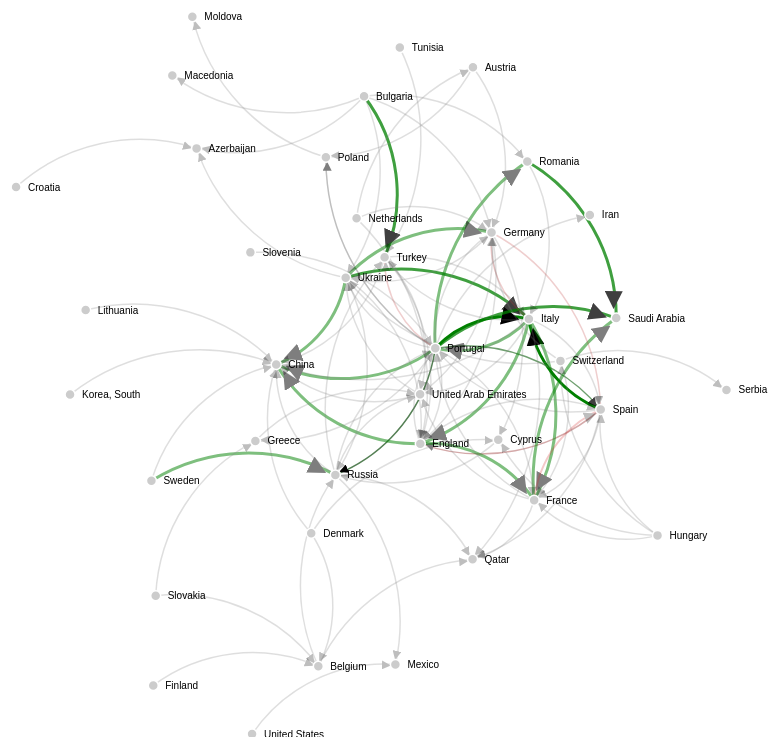
D3 v3 page, settled after 480 driven frames (8 s of simulated time); the page loaded 1 data file(s).



// get the data
d3.csv("brazil_transfer_change.csv", function(error, links) {

var nodes = {};

// Compute the distinct nodes from the links.
links.forEach(function(link) {
    link.source = nodes[link.source] ||
        (nodes[link.source] = {name: link.source});
    link.target = nodes[link.target] ||
        (nodes[link.target] = {name: link.target});
    link.value = +link.value;
});

var width = 1000,
    height = 800;

var color = d3.scale.linear()
    .domain([-1, 0, 1])
    .range(["red", "gray", "green"]);


var force = d3.layout.force()
    .nodes(d3.values(nodes))
    .links(links)
    .size([width, height])
    .linkDistance(function(d){return 150-12*d.decile;})
    .charge(-1000)
    .chargeDistance(500)
    .on("tick", tick)
    .start();

var svg = d3.select("body").append("svg")
    .attr("width", width)
    .attr("height", height);

// build the arrow.
svg.append("svg:defs").selectAll("marker")
    .data(["end"])      // Different link/path types can be defined here
  .enter().append("svg:marker")    // This section adds in the arrows
    .attr("id", String)
    .attr("viewBox", "0 -5 10 10")
    .attr("refX", 15)
    .attr("refY", -1.5)
    .attr("markerWidth", 6)
    .attr("markerHeight", 6)
    .attr("orient", "auto")
  .append("svg:path")
    .attr("d", "M0,-5L10,0L0,5");

// add the links and the arrows
var path = svg.append("svg:g").selectAll("path")
    .data(force.links())
  .enter().append("svg:path")
//    .attr("class", function(d) { return "link " + d.type; })
    .attr("class", "link")
    .attr("opacity", function(d){return (d.value)})
    .attr("stroke", function(d) {return color(d.diff)})
    .attr("stroke-width", function(d){return 3*Math.max(Math.min(Math.abs(d.diff),1),0.5)})
    .attr("marker-end", "url(#end)");

// define the nodes
var node = svg.selectAll(".node")
    .data(force.nodes())
  .enter().append("g")
    .attr("class", "node")
    .call(force.drag);

// add the nodes
node.append("circle")
    .attr("r", 5);
// add the text
node.append("text")
    .attr("x", 12)
    .attr("dy", ".35em")
    .text(function(d) { return d.name; });

// add the curvy lines
function tick() {
    path.attr("d", function(d) {
        var dx = d.target.x - d.source.x,
            dy = d.target.y - d.source.y,
            dr = Math.sqrt(dx * dx + dy * dy);
        return "M" +
            d.source.x + "," +
            d.source.y + "A" +
            dr + "," + dr + " 0 0,1 " +
            d.target.x + "," +
            d.target.y;
    });

    node
        .attr("transform", function(d) {
  	    return "translate(" + d.x + "," + d.y + ")"; });
}

});



### data: brazil_transfer_change.csv
source, target, before, id, diff, value, decile
Portugal, Russia, 3.0, 4, 0.3333, 1.0, 0
Portugal, Italy, 1.0, 4, 3.0, 1.0, 0
Spain, Italy, 1.0, 4, 3.0, 1.0, 0
Bulgaria, Turkey, 1.0, 3, 2.0, 0.75, 0
Ukraine, Italy, 1.0, 3, 2.0, 0.75, 0
Romania, Saudi Arabia, 1.0, 3, 2.0, 0.75, 0
Portugal, Saudi Arabia, 1.0, 3, 2.0, 0.75, 0
Portugal, Spain, 2.0, 3, 0.5, 0.75, 0
Portugal, Romania, 1.0, 2, 1.0, 0.5, 0
Portugal, Poland, 2.0, 2, 0.0, 0.5, 0
Sweden, Russia, 1.0, 2, 1.0, 0.5, 0
Spain, England, 3.0, 2, -0.3333, 0.5, 0
Portugal, China, 1.0, 2, 1.0, 0.5, 0
Ukraine, China, 1.0, 2, 1.0, 0.5, 0
Ukraine, Germany, 1.0, 2, 1.0, 0.5, 0
England, China, 1.0, 2, 1.0, 0.5, 0
France, Saudi Arabia, 1.0, 2, 1.0, 0.5, 0
Italy, France, 1.0, 2, 1.0, 0.5, 0
England, France, 1.0, 2, 1.0, 0.5, 0
Italy, Portugal, 1.0, 2, 1.0, 0.5, 0
Italy, England, 1.0, 2, 1.0, 0.5, 0
Turkey, Italy, 1.0, 1, 0.0, 0.25, 0
England, Spain, 1.0, 1, 0.0, 0.25, 0
France, Portugal, 1.0, 1, 0.0, 0.25, 0
Italy, Spain, 1.0, 1, 0.0, 0.25, 0
Slovakia, Belgium, 1.0, 1, 0.0, 0.25, 0
Portugal, Ukraine, 1.0, 1, 0.0, 0.25, 0
Romania, Italy, 1.0, 1, 0.0, 0.25, 0
Slovakia, Greece, 1.0, 1, 0.0, 0.25, 0
Slovenia, Portugal, 1.0, 1, 0.0, 0.25, 0
Russia, China, 1.0, 1, 0.0, 0.25, 0
Russia, United Arab Emirates, 1.0, 1, 0.0, 0.25, 0
Switzerland, Serbia, 1.0, 1, 0.0, 0.25, 0
Switzerland, France, 1.0, 1, 0.0, 0.25, 0
United Arab Emirates, China, 1.0, 1, 0.0, 0.25, 0
Spain, Portugal, 1.0, 1, 0.0, 0.25, 0
Germany, Ukraine, 1.0, 1, 0.0, 0.25, 0
Spain, Qatar, 1.0, 1, 0.0, 0.25, 0
Switzerland, Germany, 1.0, 1, 0.0, 0.25, 0
United Arab Emirates, Ukraine, 1.0, 1, 0.0, 0.25, 0
Spain, France, 1.0, 1, 0.0, 0.25, 0
Portugal, Greece, 1.0, 1, 0.0, 0.25, 0
United States, Mexico, 1.0, 1, 0.0, 0.25, 0
Ukraine, Russia, 1.0, 1, 0.0, 0.25, 0
Ukraine, England, 1.0, 1, 0.0, 0.25, 0
Ukraine, Azerbaijan, 1.0, 1, 0.0, 0.25, 0
Turkey, United Arab Emirates, 1.0, 1, 0.0, 0.25, 0
Turkey, England, 1.0, 1, 0.0, 0.25, 0
Turkey, China, 1.0, 1, 0.0, 0.25, 0
Tunisia, Turkey, 1.0, 1, 0.0, 0.25, 0
Switzerland, Ukraine, 1.0, 1, 0.0, 0.25, 0
Austria, Germany, 1.0, 1, 0.0, 0.25, 0
Russia, Portugal, 1.0, 1, 0.0, 0.25, 0
Russia, Qatar, 1.0, 1, 0.0, 0.25, 0
Russia, Turkey, 1.0, 1, 0.0, 0.25, 0
France, Spain, 3.0, 1, -0.6667, 0.25, 0
Italy, Germany, 2.0, 1, -0.5, 0.25, 0
Germany, Spain, 2.0, 1, -0.5, 0.25, 0
Portugal, Turkey, 2.0, 1, -0.5, 0.25, 0
Italy, United Arab Emirates, 1.0, 1, 0.0, 0.25, 0
... 40 more rows